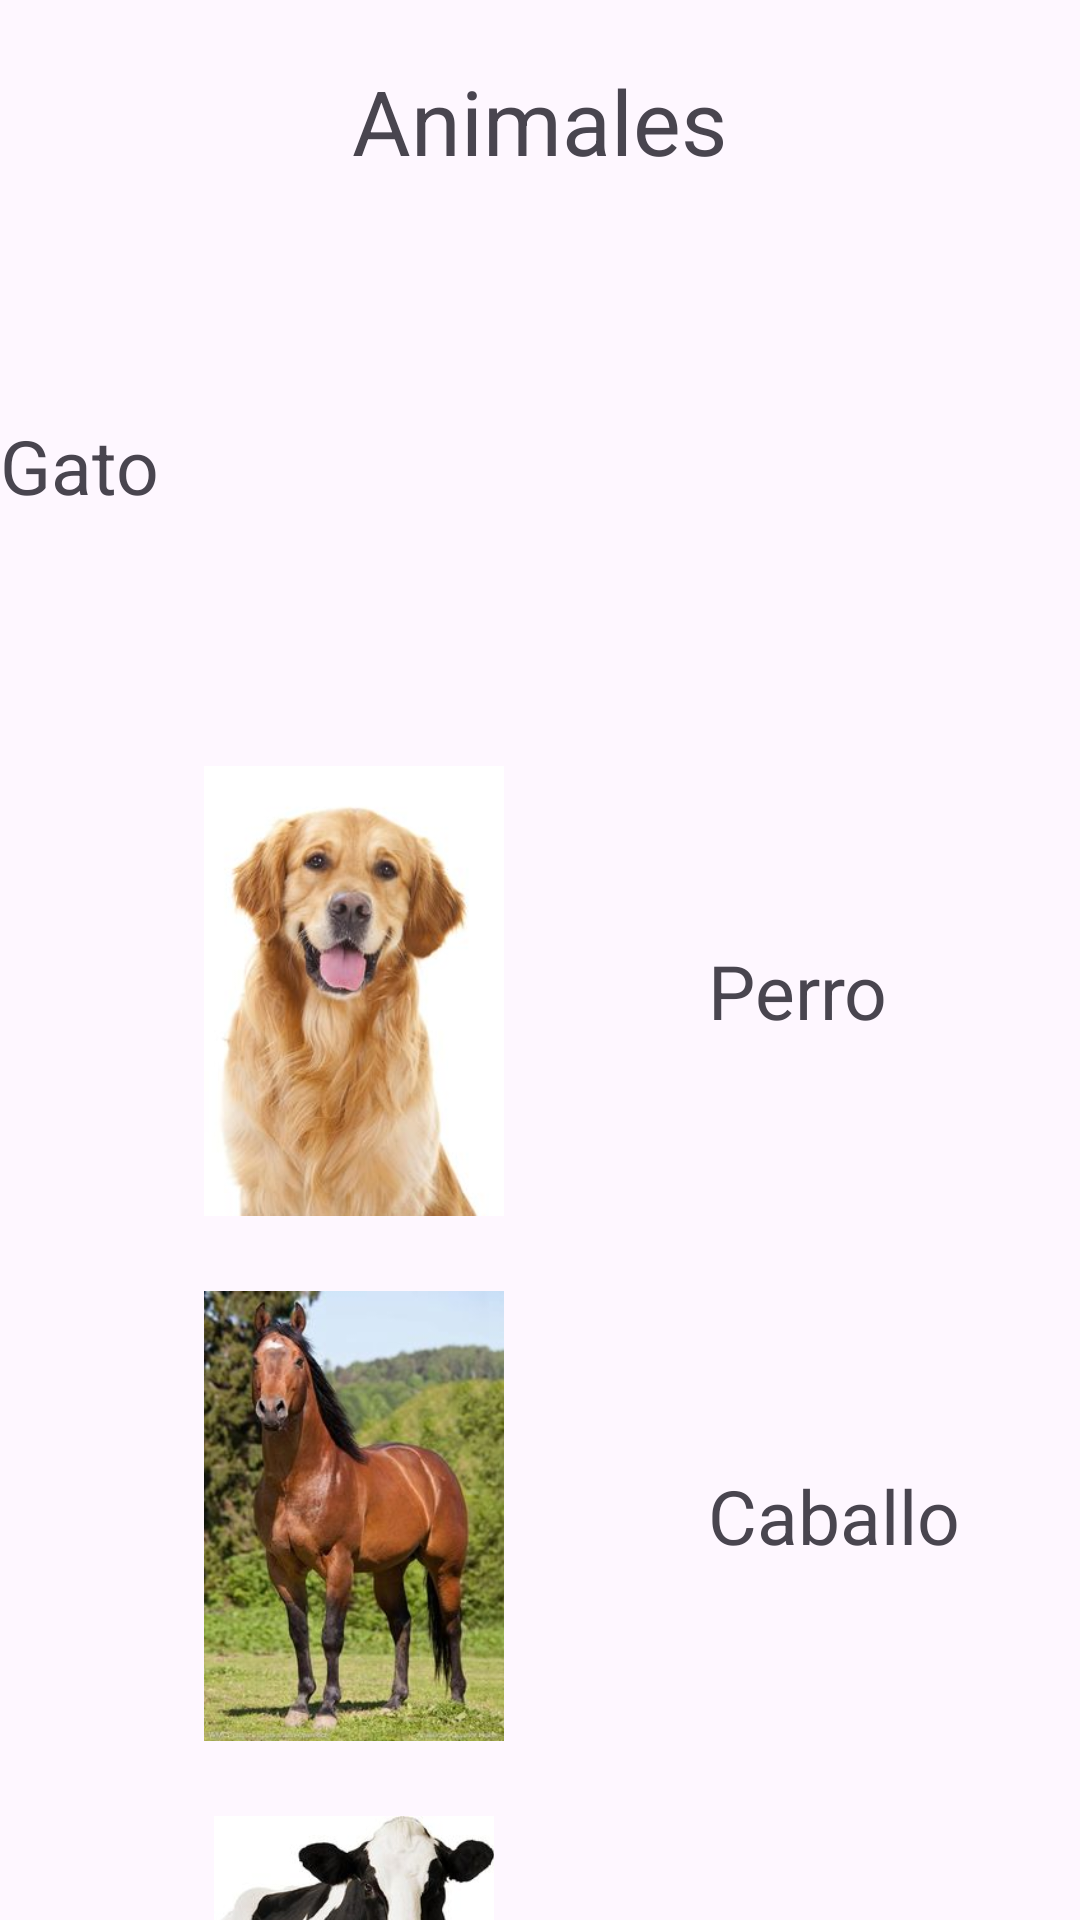

Write the Android layout XML for this screen, with the resource values it uses.
<!-- AndroidManifest.xml: application theme Theme.MyPrimaryApp -->
<!-- res/layout/activity_animales.xml -->
<?xml version="1.0" encoding="utf-8"?>
<LinearLayout xmlns:android="http://schemas.android.com/apk/res/android"
    xmlns:app="http://schemas.android.com/apk/res-auto"
    xmlns:tools="http://schemas.android.com/tools"
    android:layout_width="match_parent"
    android:layout_height="match_parent"
    android:orientation="vertical"
    tools:context=".Animales">
   <TextView
       android:layout_width="wrap_content"
       android:layout_height="wrap_content"
       android:text="@string/animales"
       android:textSize="30dp"
       android:layout_gravity="center"
       android:layout_margin="20dp"
       />
    <LinearLayout
        android:layout_width="match_parent"
        android:layout_height="150dp"
        android:orientation="horizontal"
        android:layout_marginBottom="25dp"
        >

        <ImageView
            android:layout_width="wrap_content"
            android:layout_height="match_parent"
            android:src="@drawable/gato"
            android:id="@+id/sndcat"
            />

        <TextView
            android:layout_width="wrap_content"
            android:layout_height="wrap_content"
            android:text="@string/gato"
            android:textSize="25dp"
            android:layout_gravity="center"
            android:id="@+id/tracat"
            />

    </LinearLayout>
    <LinearLayout
        android:layout_width="match_parent"
        android:layout_height="150dp"
        android:orientation="horizontal"
        android:layout_marginBottom="25dp"

        >
        <ImageView
            android:layout_width="wrap_content"
            android:layout_height="wrap_content"
            android:src="@drawable/perro"
            android:id="@+id/sndDog"
            />

        <TextView
            android:layout_width="wrap_content"
            android:layout_height="wrap_content"
            android:text="@string/perro"
            android:textSize="25dp"
            android:layout_gravity="center"
            android:id="@+id/traDog"
            />

    </LinearLayout>
    <LinearLayout
        android:layout_width="match_parent"
        android:layout_height="150dp"
        android:layout_marginBottom="25dp"
        android:orientation="horizontal"

        >
        <ImageView
            android:layout_width="wrap_content"
            android:layout_height="wrap_content"
            android:src="@drawable/caballo"
            android:id="@+id/btnsonidohorse"
            />

        <TextView
            android:layout_width="wrap_content"
            android:layout_height="wrap_content"
            android:text="@string/caballo"
            android:textSize="25dp"
            android:layout_gravity="center"
            android:id="@+id/trahorse"
            />

    </LinearLayout>
    <LinearLayout
        android:layout_width="match_parent"
        android:layout_height="150dp"
        android:layout_marginBottom="25dp"
        android:orientation="horizontal"

        >
        <ImageView
            android:layout_width="wrap_content"
            android:layout_height="wrap_content"
            android:src="@drawable/vaca"
            android:id="@+id/btnsonidovaca"
            />

        <TextView
            android:layout_width="wrap_content"
            android:layout_height="wrap_content"
            android:text="@string/vaca"
            android:textSize="25dp"
            android:layout_gravity="center"
            android:id="@+id/textVaca"
            />

    </LinearLayout>
</LinearLayout>
<!-- resources referenced by this layout -->
<resources>
  <!-- drawable caballo: jpg bitmap (drawable, 20107 bytes) -->
  <!-- drawable perro: jpg bitmap (drawable, 12244 bytes) -->
  <!-- drawable vaca: jpg bitmap (drawable, 14501 bytes) -->
  <string name="animales">Animales</string>
  <string name="caballo">Caballo</string>
  <string name="gato">Gato</string>
  <string name="perro">Perro</string>
  <string name="vaca">Vaca</string>
  <style name="Theme.MyPrimaryApp" parent="Base.Theme.MyPrimaryApp" />
  <style name="Base.Theme.MyPrimaryApp" parent="Theme.Material3.DayNight.NoActionBar">
          
          
      </style>
</resources>
